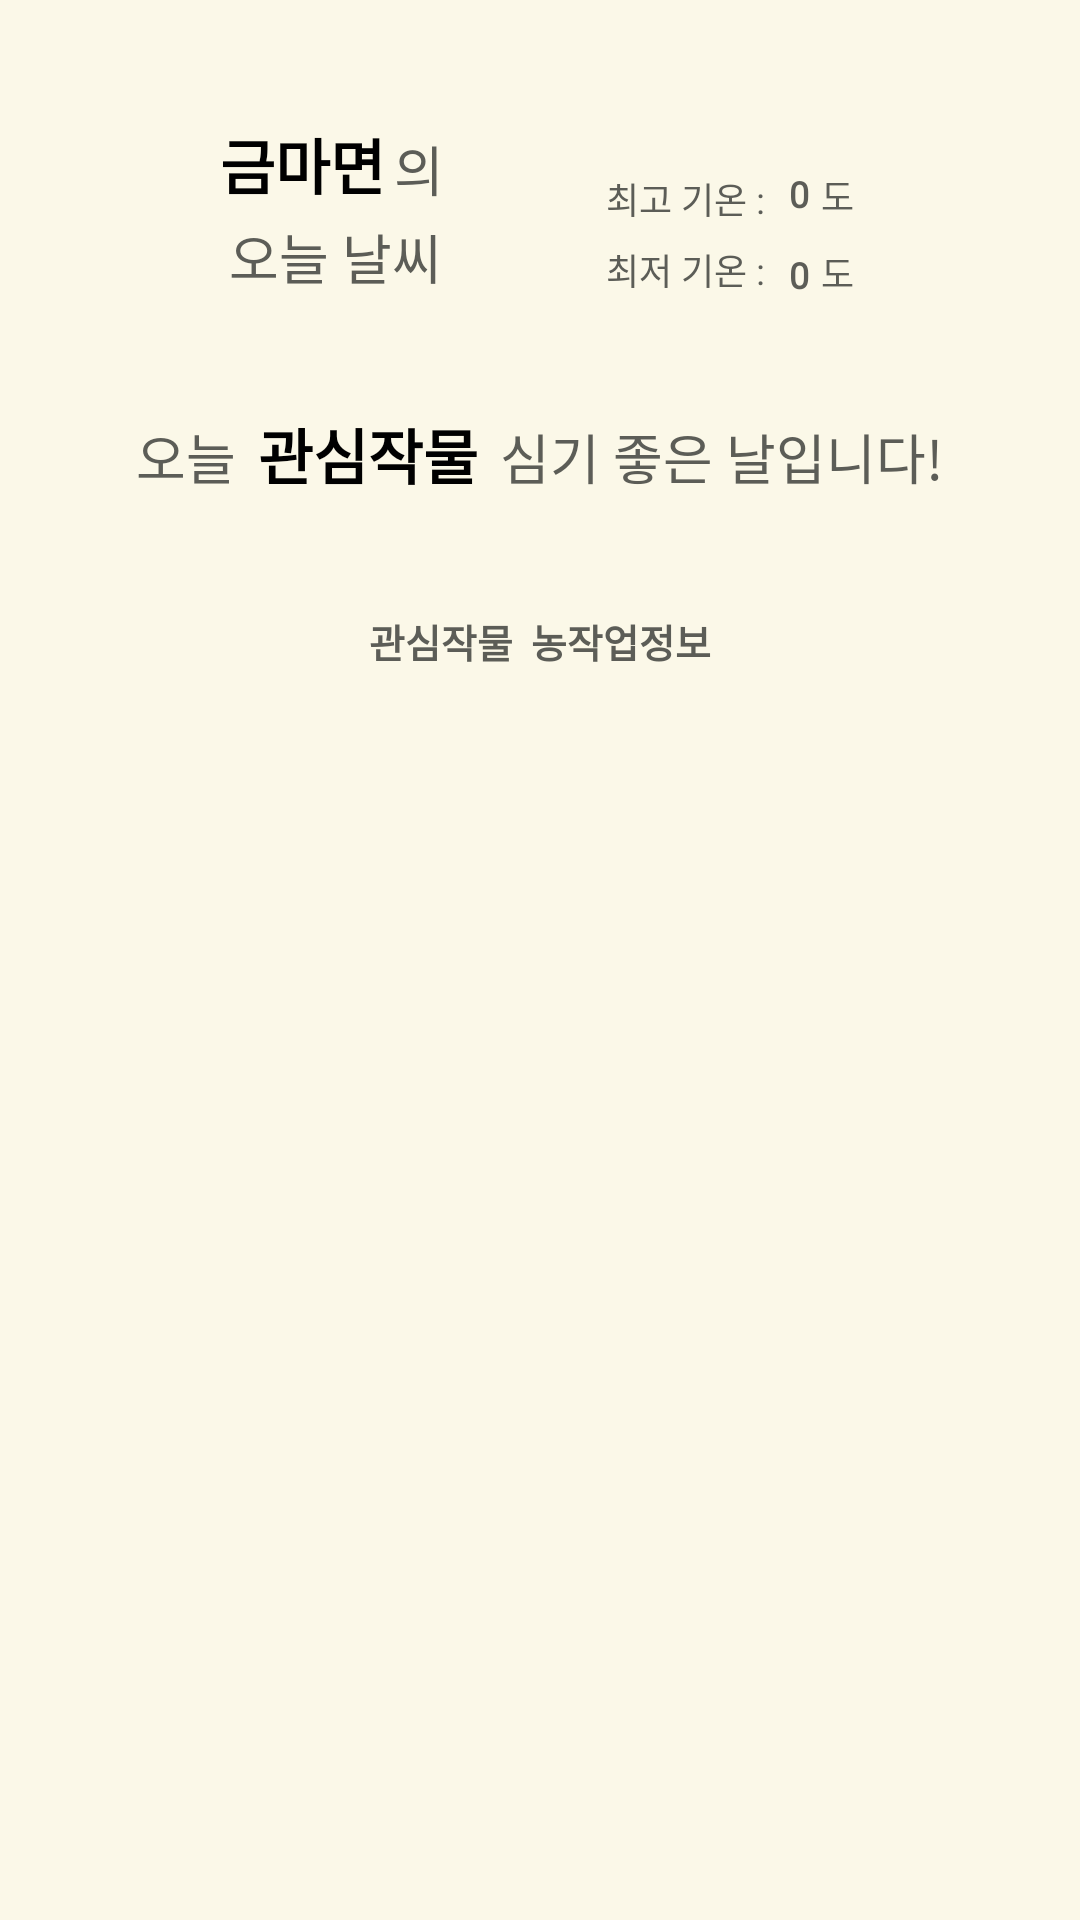

Write the Android layout XML for this screen, with the resource values it uses.
<!-- AndroidManifest.xml: application theme Theme.TP11PlantOrNot -->
<!-- res/layout/fragment_home.xml -->
<?xml version="1.0" encoding="utf-8"?>
<RelativeLayout xmlns:android="http://schemas.android.com/apk/res/android"
    xmlns:tools="http://schemas.android.com/tools"
    android:layout_width="match_parent"
    android:layout_height="match_parent"
    xmlns:app="http://schemas.android.com/apk/res-auto"
    android:background="@color/background"
    tools:context=".HomeFragment"
    >



    <androidx.drawerlayout.widget.DrawerLayout
        android:id="@+id/drawer_id"
        android:layout_width="match_parent"
        android:layout_height="match_parent"
        >

        <RelativeLayout
            android:layout_width="match_parent"
            android:layout_height="match_parent">

            <androidx.appcompat.widget.Toolbar
                android:id="@+id/toolbar"
                android:layout_width="match_parent"
                android:layout_height="?attr/actionBarSize"
                android:background="@color/background" />

            <RelativeLayout
                android:id="@+id/reletive_weather_total"
                android:layout_width="wrap_content"
                android:layout_height="wrap_content"
                android:layout_centerHorizontal="true"
                android:layout_marginTop="24dp"
                >


                <RelativeLayout
                    android:id="@+id/reletive_weather"
                    android:layout_width="wrap_content"
                    android:layout_height="wrap_content"
                    android:padding="16dp">

                    <TextView
                        android:id="@+id/tv_location"
                        android:layout_width="wrap_content"
                        android:layout_height="wrap_content"
                        android:fontFamily="@font/suncheon"
                        android:text="금마면"
                        android:textColor="@color/black"
                        android:textSize="20sp"
                        android:textStyle="bold" />

                    <TextView
                        android:layout_width="wrap_content"
                        android:layout_height="wrap_content"
                        android:layout_toRightOf="@+id/tv_location"
                        android:fontFamily="@font/suncheon"
                        android:padding="3dp"
                        android:text="의"
                        android:textColor="@color/branch"
                        android:textSize="18sp"
                        />

                    <TextView
                        android:layout_width="wrap_content"
                        android:layout_height="wrap_content"
                        android:layout_below="@+id/tv_location"
                        android:fontFamily="@font/suncheon"
                        android:padding="3dp"
                        android:text="오늘 날씨"
                        android:textColor="@color/branch"
                        android:textSize="18sp" />

                </RelativeLayout>


                <RelativeLayout
                    android:layout_width="wrap_content"
                    android:layout_height="wrap_content"
                    android:layout_alignBottom="@+id/reletive_weather"
                    android:padding="16dp"
                    android:layout_marginLeft="16dp"
                    android:layout_toRightOf="@+id/reletive_weather">

                    <TextView
                        android:id="@+id/tv_temp1"
                        android:layout_width="wrap_content"
                        android:layout_height="wrap_content"
                        android:fontFamily="@font/suncheon"
                        android:padding="3dp"
                        android:text="최고 기온 : "
                        android:textColor="@color/branch"
                        android:textSize="12sp" />

                    <TextView
                        android:id="@+id/tv_temp2"
                        android:layout_width="wrap_content"
                        android:layout_height="wrap_content"
                        android:layout_below="@+id/tv_temp1"
                        android:fontFamily="@font/suncheon"
                        android:padding="3dp"
                        android:text="최저 기온 : "
                        android:textColor="@color/branch"
                        android:textSize="12sp" />

                    <TextView
                        android:id="@+id/tv_high_temp"
                        android:layout_width="wrap_content"
                        android:layout_height="wrap_content"
                        android:layout_toRightOf="@+id/tv_temp1"
                        android:fontFamily="@font/suncheon"
                        android:padding="2dp"
                        android:text="0"
                        android:textColor="@color/branch"
                        android:textSize="12sp"
                        android:textStyle="bold" />

                    <TextView
                        android:layout_width="wrap_content"
                        android:layout_height="wrap_content"
                        android:layout_toRightOf="@+id/tv_high_temp"
                        android:fontFamily="@font/suncheon"
                        android:padding="2dp"
                        android:text="도"
                        android:textColor="@color/branch"
                        android:textSize="12sp" />

                    <TextView
                        android:id="@+id/tv_low_temp"
                        android:layout_width="wrap_content"
                        android:layout_height="wrap_content"
                        android:layout_alignBottom="@id/tv_temp2"
                        android:layout_toRightOf="@+id/tv_temp2"
                        android:fontFamily="@font/suncheon"
                        android:padding="2dp"
                        android:text="0"
                        android:textColor="@color/branch"
                        android:textSize="12sp"
                        android:textStyle="bold" />

                    <TextView
                        android:layout_width="wrap_content"
                        android:layout_height="wrap_content"
                        android:layout_alignBottom="@+id/tv_temp2"
                        android:layout_toRightOf="@+id/tv_low_temp"
                        android:fontFamily="@font/suncheon"
                        android:padding="2dp"
                        android:text="도"
                        android:textColor="@color/branch"
                        android:textSize="12sp" />

                </RelativeLayout>


            </RelativeLayout>


            <LinearLayout
                android:id="@+id/today"
                android:layout_width="wrap_content"
                android:layout_height="wrap_content"
                android:layout_below="@+id/reletive_weather_total"
                android:layout_marginTop="16dp"
                android:layout_marginBottom="24dp"
                android:layout_centerHorizontal="true"
                android:orientation="horizontal">


                <TextView
                    android:layout_width="wrap_content"
                    android:layout_height="wrap_content"
                    android:text="오늘 "
                    android:textColor="@color/branch"
                    android:textSize="18sp"
                    android:fontFamily="@font/suncheon"
                    />

                <TextView
                    android:id="@+id/my_plant"
                    android:layout_width="wrap_content"
                    android:layout_height="wrap_content"
                    android:padding="3dp"
                    android:text="관심작물"
                    android:textColor="@color/black"
                    android:textSize="20sp"
                    android:textStyle="bold"
                    android:fontFamily="@font/suncheon"/>

                <TextView
                    android:layout_width="wrap_content"
                    android:layout_height="wrap_content"
                    android:text=" 심기 좋은 날입니다!"
                    android:textColor="@color/branch"
                    android:textSize="18sp"
                    android:fontFamily="@font/suncheon"
                    />

            </LinearLayout>

            <RelativeLayout
                android:id="@+id/tv_info"
                android:layout_width="wrap_content"
                android:layout_height="wrap_content"
                android:layout_below="@+id/today"
                android:layout_centerInParent="true"
                android:orientation="horizontal"
                android:layout_marginTop="8dp">

                <TextView
                    android:id="@+id/my_plant2"
                    android:layout_width="wrap_content"
                    android:layout_height="wrap_content"
                    android:fontFamily="@font/suncheon"
                    android:padding="3dp"
                    android:text="관심작물"
                    android:textColor="@color/branch"
                    android:textSize="13sp"
                    android:textStyle="bold" />

                <TextView
                    android:layout_width="wrap_content"
                    android:layout_height="wrap_content"
                    android:layout_toRightOf="@+id/my_plant2"
                    android:fontFamily="@font/suncheon"
                    android:padding="3dp"
                    android:text="농작업정보"
                    android:textColor="@color/branch"
                    android:textSize="13sp"
                    android:textStyle="bold" />

            </RelativeLayout>

            <androidx.recyclerview.widget.RecyclerView
                android:id="@+id/recycler_view"
                android:layout_width="match_parent"
                android:layout_height="match_parent"
                android:layout_below="@id/tv_info"
                android:padding="24dp"
                app:layoutManager="androidx.recyclerview.widget.StaggeredGridLayoutManager"
                app:spanCount="2" />


        </RelativeLayout>


        <com.google.android.material.navigation.NavigationView
            android:id="@+id/nav"
            android:layout_width="210dp"
            android:layout_height="match_parent"
            android:layout_gravity="start"
            app:menu="@menu/nav"
            app:headerLayout="@layout/drawer_header"
            app:itemTextAppearance="@style/Font"
            />


    </androidx.drawerlayout.widget.DrawerLayout>


















</RelativeLayout>
<!-- res/layout/drawer_header.xml (included above) -->
<?xml version="1.0" encoding="utf-8"?>
<RelativeLayout xmlns:android="http://schemas.android.com/apk/res/android"
    android:layout_width="match_parent"
    android:layout_height="250dp"
    xmlns:app="http://schemas.android.com/apk/res-auto"
    android:padding="16dp"
    android:background="@color/background">

    <de.hdodenhof.circleimageview.CircleImageView
        android:id="@+id/civ"
        android:layout_width="80dp"
        android:layout_height="80dp"
        app:civ_border_color="@color/branch"
        android:layout_marginBottom="50dp"
        android:src="@drawable/profle"
        android:layout_margin="20dp"
        />

    <TextView
        android:id="@+id/tv"
        android:layout_width="wrap_content"
        android:layout_height="wrap_content"
        android:text="사용자"
        android:textSize="20sp"
        android:padding="24dp"
        android:textStyle="bold"
        android:fontFamily="@font/suncheon"
        android:layout_below="@+id/civ"
        />
    <TextView
        android:layout_width="match_parent"
        android:layout_height="wrap_content"
        android:text="님"
        android:textSize="20sp"
        android:padding="24dp"
        android:textStyle="bold"
        android:fontFamily="@font/suncheon"
        android:layout_toRightOf="@+id/tv"
        android:layout_alignBottom="@+id/tv"
        />




</RelativeLayout>
<!-- resources referenced by this layout -->
<resources>
  <color name="background">#FBF8E8</color>
  <color name="black">#FF000000</color>
  <color name="branch">#5C5D57</color>
  <style name="Font">
          <item name="fontFamily">@font/suncheon</item>
      </style>
  <style name="Theme.TP11PlantOrNot" parent="Theme.MaterialComponents.DayNight.NoActionBar">
          
          <item name="colorPrimary">@color/purple_500</item>
          <item name="colorPrimaryVariant">@color/purple_700</item>
          <item name="colorOnPrimary">@color/white</item>
          
          <item name="colorSecondary">@color/teal_200</item>
          <item name="colorSecondaryVariant">@color/teal_700</item>
          <item name="colorOnSecondary">@color/black</item>
          
          <item name="android:statusBarColor" tools:targetApi="l">@color/background</item>
          
          <item name="android:windowLightStatusBar">true</item>
      </style>
  <color name="purple_500">#FF6200EE</color>
  <color name="purple_700">#FF3700B3</color>
  <color name="white">#FFFFFFFF</color>
  <color name="teal_200">#FF03DAC5</color>
  <color name="teal_700">#FF018786</color>
</resources>
